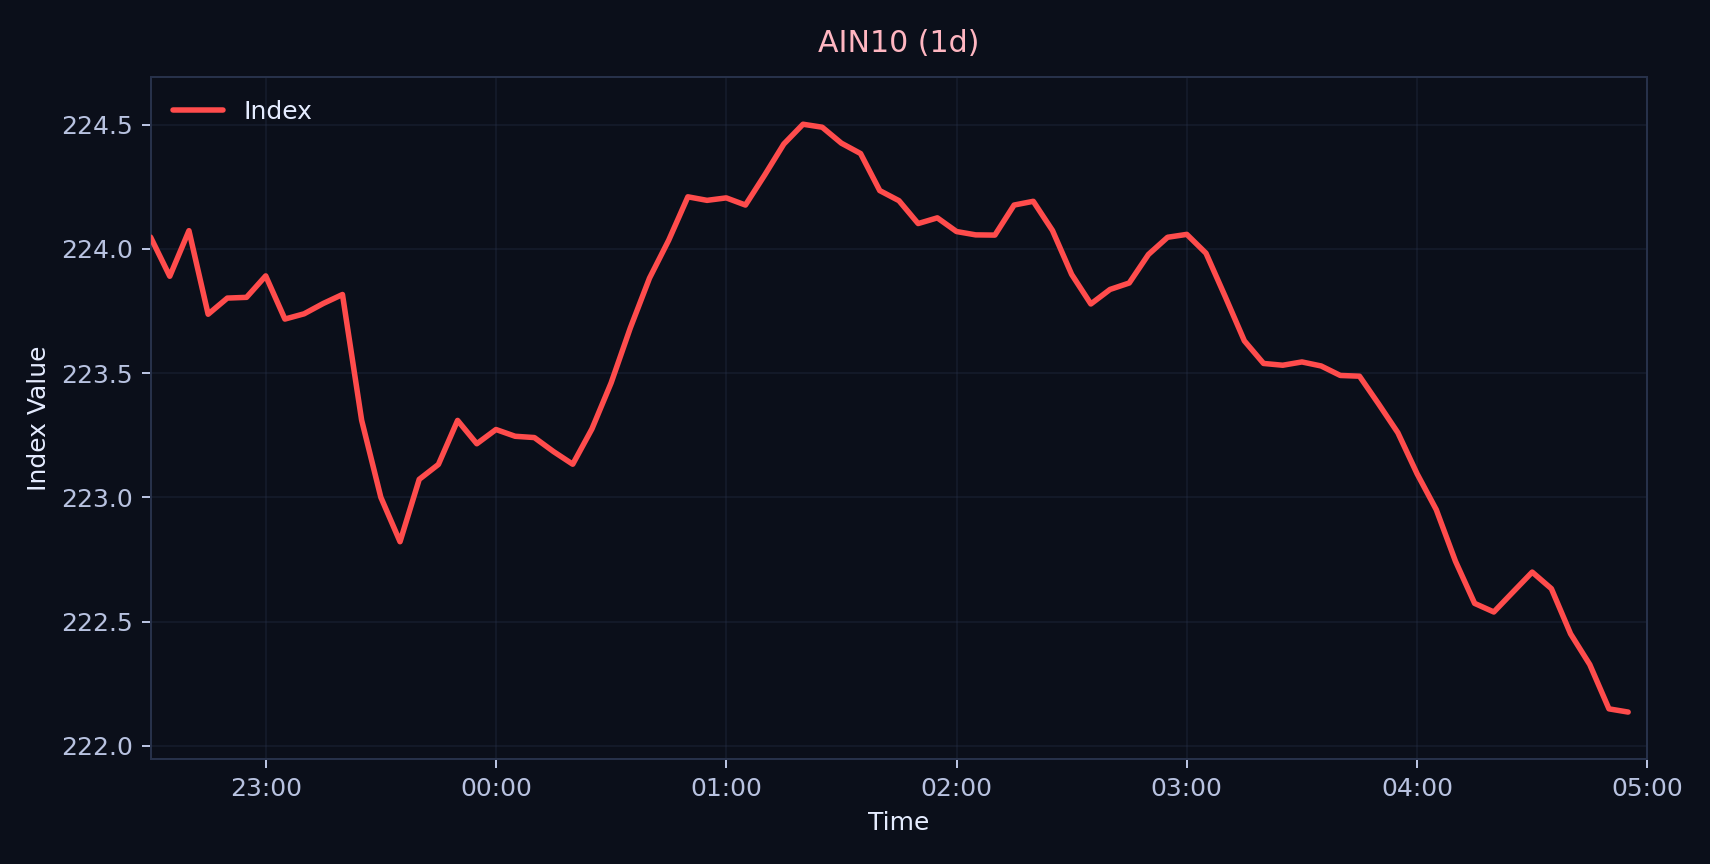

The table this chart was drawn from, first rows:
time, value, volume
2025-10-06 22:30:00+09:00, 223.6, 0
2025-10-06 22:35:00+09:00, 224.5, 0
2025-10-06 22:40:00+09:00, 223.6, 0
2025-10-06 22:45:00+09:00, 224.1, 0
2025-10-06 22:50:00+09:00, 223.5, 0
2025-10-06 22:55:00+09:00, 223.8, 0
2025-10-06 23:00:00+09:00, 224.1, 0
2025-10-06 23:05:00+09:00, 223.8, 0
2025-10-06 23:10:00+09:00, 223.2, 0
2025-10-06 23:15:00+09:00, 224.2, 0
2025-10-06 23:20:00+09:00, 223.9, 0
2025-10-06 23:25:00+09:00, 223.4, 0
2025-10-06 23:30:00+09:00, 222.7, 0
2025-10-06 23:35:00+09:00, 223, 0
2025-10-06 23:40:00+09:00, 222.8, 0
2025-10-06 23:45:00+09:00, 223.4, 0
2025-10-06 23:50:00+09:00, 223.1, 0
2025-10-06 23:55:00+09:00, 223.4, 0
2025-10-07 00:00:00+09:00, 223.2, 0
2025-10-07 00:05:00+09:00, 223.3, 0
2025-10-07 00:10:00+09:00, 223.3, 0
2025-10-07 00:15:00+09:00, 223.1, 0
2025-10-07 00:20:00+09:00, 223.1, 0
2025-10-07 00:25:00+09:00, 223.1, 0
2025-10-07 00:30:00+09:00, 223.6, 0
2025-10-07 00:35:00+09:00, 223.7, 0
2025-10-07 00:40:00+09:00, 223.8, 0
2025-10-07 00:45:00+09:00, 224.2, 0
2025-10-07 00:50:00+09:00, 224.2, 0
2025-10-07 00:55:00+09:00, 224.3, 0
2025-10-07 01:00:00+09:00, 224.1, 0
2025-10-07 01:05:00+09:00, 224.2, 0
2025-10-07 01:10:00+09:00, 224.2, 0
2025-10-07 01:15:00+09:00, 224.5, 0
2025-10-07 01:20:00+09:00, 224.6, 0
2025-10-07 01:25:00+09:00, 224.5, 0
2025-10-07 01:30:00+09:00, 224.5, 0
2025-10-07 01:35:00+09:00, 224.4, 0
2025-10-07 01:40:00+09:00, 224.3, 0
2025-10-07 01:45:00+09:00, 224, 0
2025-10-07 01:50:00+09:00, 224.2, 0
2025-10-07 01:55:00+09:00, 224.1, 0
2025-10-07 02:00:00+09:00, 224.1, 0
2025-10-07 02:05:00+09:00, 224.1, 0
2025-10-07 02:10:00+09:00, 224, 0
2025-10-07 02:15:00+09:00, 224.1, 0
2025-10-07 02:20:00+09:00, 224.4, 0
2025-10-07 02:25:00+09:00, 224.1, 0
2025-10-07 02:30:00+09:00, 223.7, 0
2025-10-07 02:35:00+09:00, 223.9, 0
2025-10-07 02:40:00+09:00, 223.7, 0
2025-10-07 02:45:00+09:00, 223.9, 0
2025-10-07 02:50:00+09:00, 224, 0
2025-10-07 02:55:00+09:00, 224, 0
2025-10-07 03:00:00+09:00, 224.1, 0
2025-10-07 03:05:00+09:00, 224, 0
2025-10-07 03:10:00+09:00, 223.8, 0
2025-10-07 03:15:00+09:00, 223.6, 0
2025-10-07 03:20:00+09:00, 223.5, 0
2025-10-07 03:25:00+09:00, 223.5, 0
... 18 more rows
